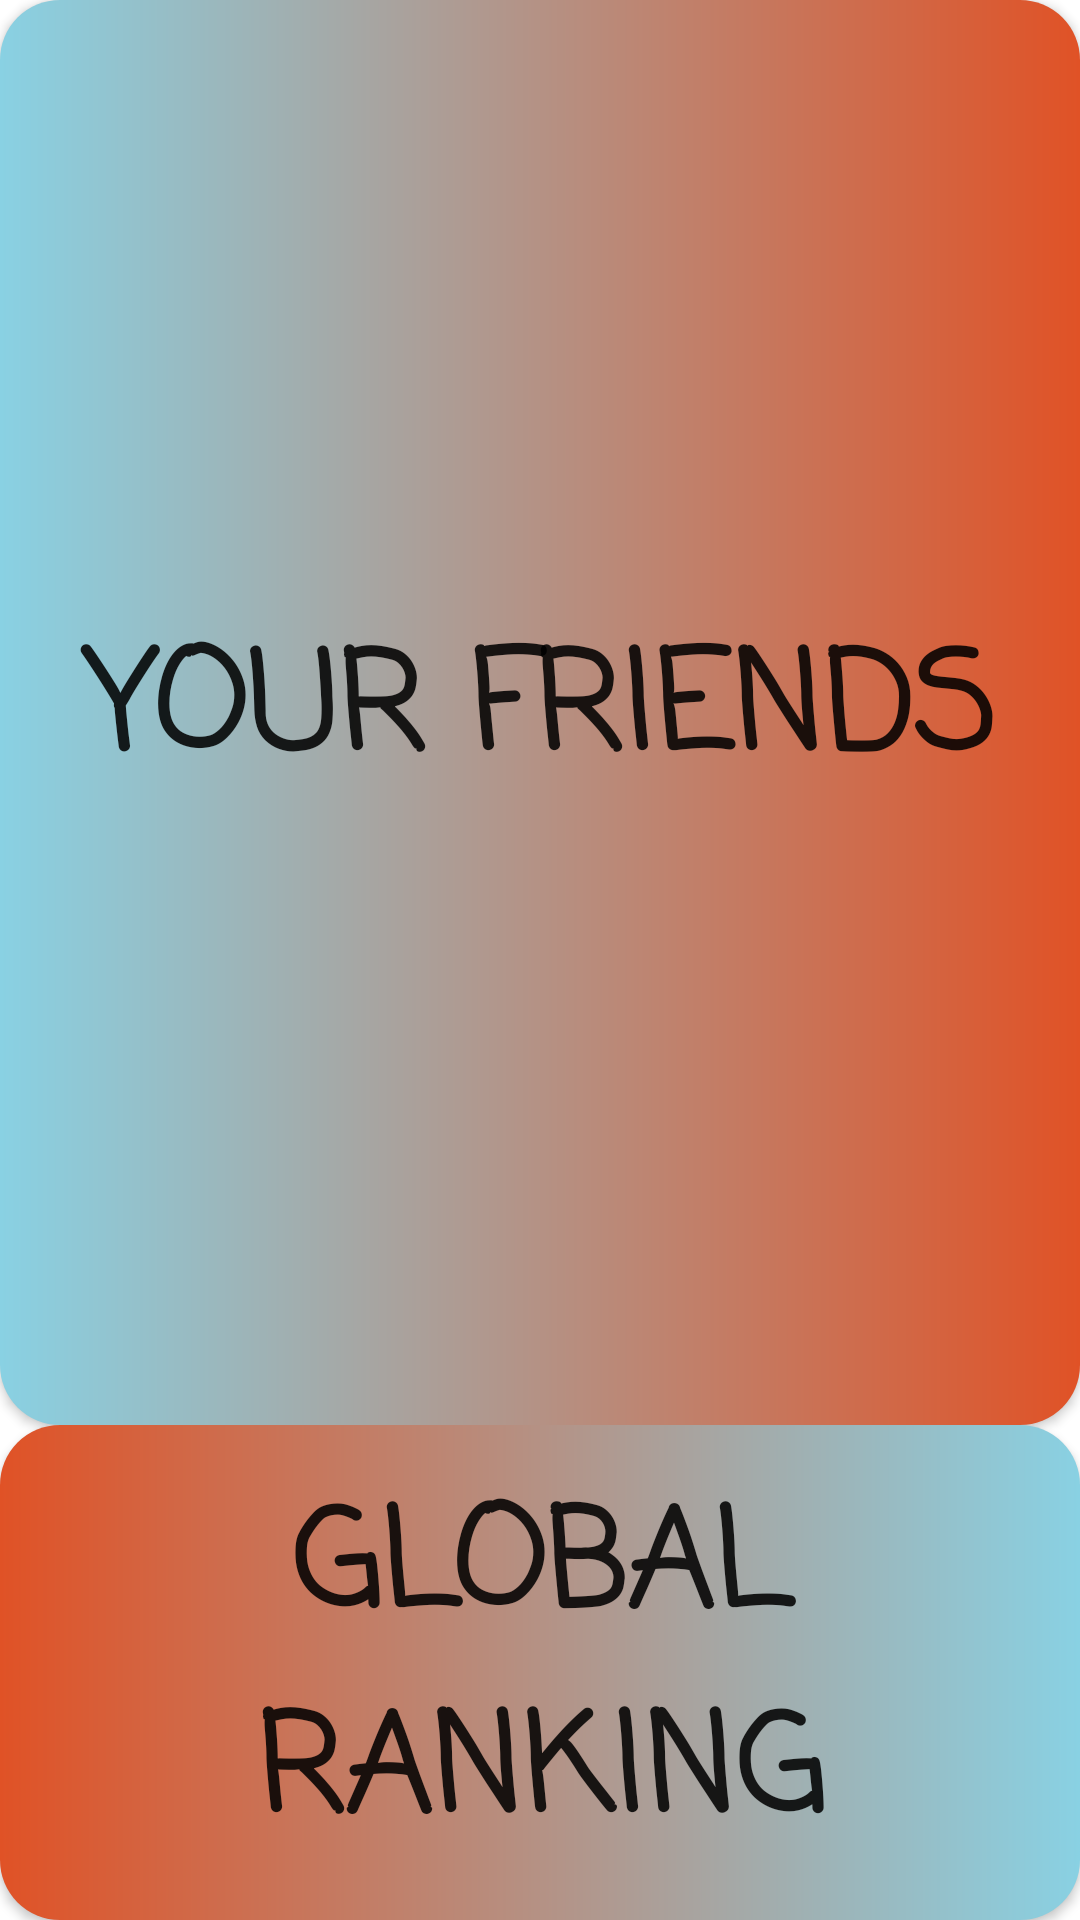

The Android layout XML behind this screen, and the referenced resources:
<!-- AndroidManifest.xml: application theme Theme.CSPROJEDENEME -->
<!-- res/layout/activity_statistics.xml -->
<?xml version="1.0" encoding="utf-8"?>
<RelativeLayout xmlns:android="http://schemas.android.com/apk/res/android"
    xmlns:app="http://schemas.android.com/apk/res-auto"
    xmlns:tools="http://schemas.android.com/tools"
    android:layout_width="match_parent"
    android:layout_height="match_parent"
    tools:context=".StatisticsActivity">

    <androidx.appcompat.widget.AppCompatButton
        android:id="@+id/friendsRankingBtn"
        android:layout_width="540dp"
        android:layout_height="482dp"
        android:background="@drawable/custom_button2"
        android:layout_marginTop="475dp"
        android:onClick="friendsRankingClick"
        android:text="Global Ranking"
        android:fontFamily="casual"
        android:textStyle="bold"
        android:textSize="45dp"/>

    <androidx.appcompat.widget.AppCompatButton
        android:id="@+id/globalRankingBtn"
        android:layout_width="540dp"
        android:layout_height="475dp"
        android:background="@drawable/custom_button3"
        android:fontFamily="casual"
        android:onClick="globalRankingClick"
        android:text="YOUR Friends"
        android:textSize="45dp"
        android:textStyle="bold" />




</RelativeLayout>
<!-- resources referenced by this layout -->
<resources>
  <!-- drawable custom_button2 (drawable) -->
  <?xml version="1.0" encoding="utf-8"?>
  <shape xmlns:android="http://schemas.android.com/apk/res/android" android:shape="rectangle">
      <gradient android:startColor="#e05226" android:endColor="#89d1e3" android:type="linear"/>
      <corners android:radius="20dp"/>
  </shape>
  <!-- drawable custom_button3 (drawable-v24) -->
  <?xml version="1.0" encoding="utf-8"?>
  <shape xmlns:android="http://schemas.android.com/apk/res/android" android:shape="rectangle">
      <gradient android:startColor="#89d1e3" android:endColor="#e05226" android:type="linear"/>
      <corners android:radius="20dp"/>
  </shape>
  <style name="Theme.CSPROJEDENEME" parent="Theme.MaterialComponents.DayNight.DarkActionBar">
          
          <item name="colorPrimary">@color/purple_500</item>
          <item name="colorPrimaryVariant">@color/purple_700</item>
          <item name="colorOnPrimary">@color/white</item>
          
          <item name="colorSecondary">@color/teal_200</item>
          <item name="colorSecondaryVariant">@color/teal_700</item>
          <item name="colorOnSecondary">@color/black</item>
          
          <item name="android:statusBarColor" tools:targetApi="l">?attr/colorPrimaryVariant</item>
          
      </style>
  <color name="purple_500">#FF6200EE</color>
  <color name="purple_700">#FF3700B3</color>
  <color name="white">#FFFFFFFF</color>
  <color name="teal_200">#FF03DAC5</color>
  <color name="teal_700">#FF018786</color>
  <color name="black">#FF000000</color>
</resources>
